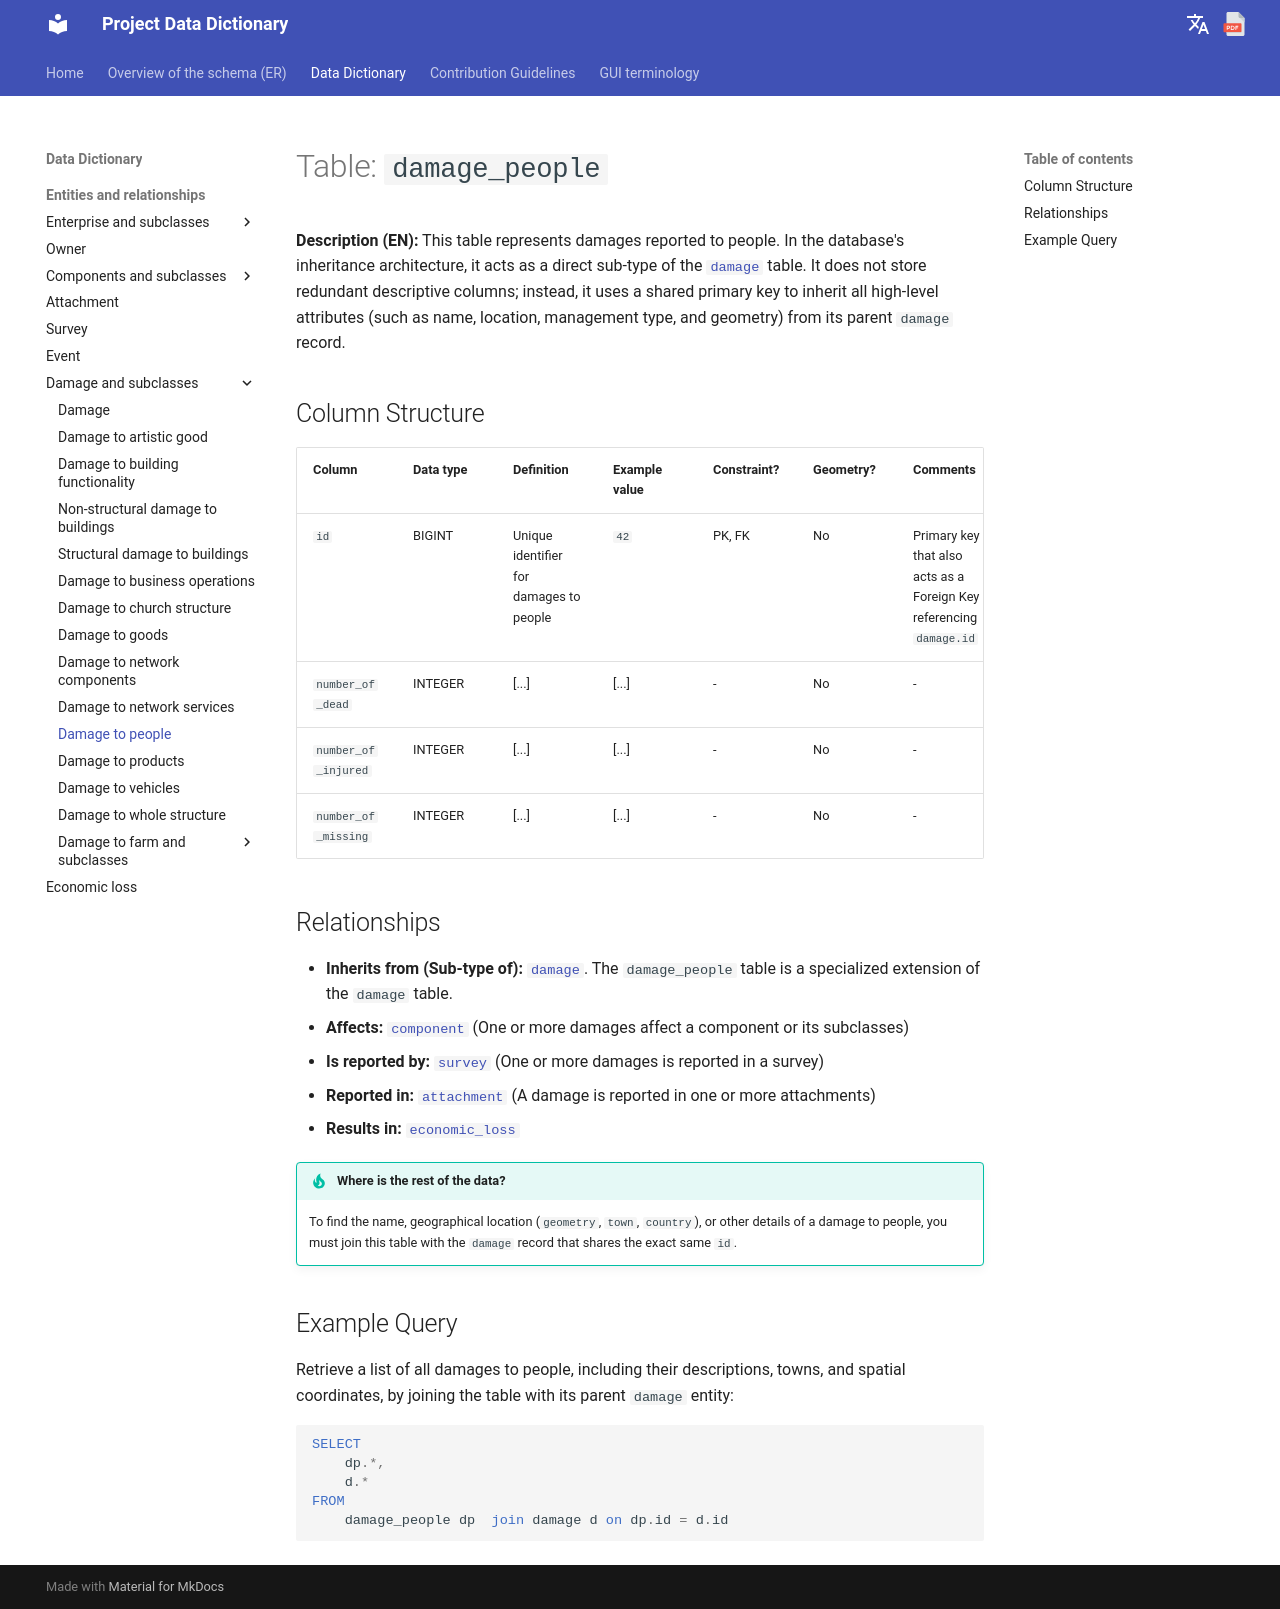

repository: Tars4815/dictionary-demo · page: tables/damage_people/index.html · generator: mkdocs

# Table: `damage_people`

**Description (EN):** This table represents damages reported to people. In the database's inheritance architecture, it acts as a direct sub-type of the [`damage`](damage.md) table. It does not store redundant descriptive columns; instead, it uses a shared primary key to inherit all high-level attributes (such as name, location, management type, and geometry) from its parent `damage` record.

## Column Structure

| Column | Data type | Definition | Example value | Constraint? | Geometry? | Comments |
| :--- | :--- | :--- | :--- | :--- | :--- | :--- |
| `id` | BIGINT | Unique identifier for damages to people | `42` | PK, FK | No | Primary key that also acts as a Foreign Key referencing `damage.id` |
| `number_of_dead` | INTEGER | [...] | [...] | - | No | - |
| `number_of_injured` | INTEGER | [...] | [...] | - | No | - |
| `number_of_missing` | INTEGER | [...] | [...] | - | No | - |


## Relationships

* **Inherits from (Sub-type of):** [`damage`](damage.md). The `damage_people` table is a specialized extension of the `damage` table.
* **Affects:** [`component`](component.md) (One or more damages affect a component or its subclasses)
* **Is reported by:** [`survey`](survey.md) (One or more damages is reported in a survey)
* **Reported in:** [`attachment`](attachment.md) (A damage is reported in one or more attachments)
* **Results in:** [`economic_loss`](economic_loss.md)

!!! tip "Where is the rest of the data?"
    To find the name, geographical location (`geometry`, `town`, `country`), or other details of a damage to people, you must join this table with the `damage` record that shares the exact same `id`.

## Example Query

Retrieve a list of all damages to people, including their descriptions, towns, and spatial coordinates, by joining the table with its parent `damage` entity:

```sql
SELECT
    dp.*,
    d.*
FROM 
    damage_people dp  join damage d on dp.id = d.id
```
